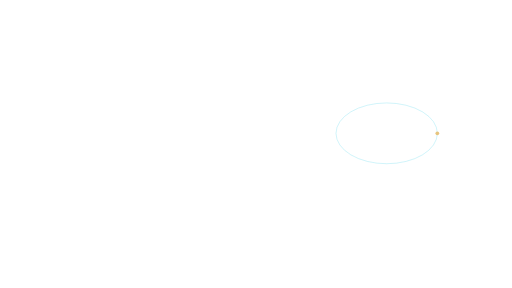
t = 0.00 s
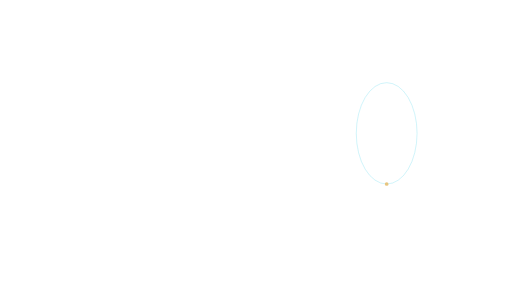
t = 1.10 s
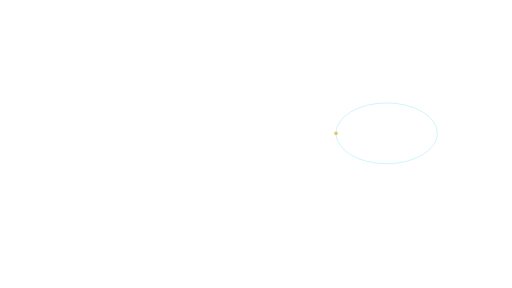
t = 2.20 s
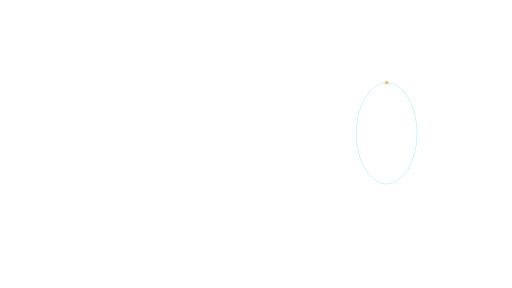
t = 3.30 s

The animated SVG that drew these frames (rendered in a browser with its animation timeline set to each time). Animation: 1 SMIL element (animateTransform=1); one cycle of 4.40 s, repeats indefinitely.

<svg xmlns="http://www.w3.org/2000/svg" xmlns:xlink="http://www.w3.org/1999/xlink" width="1920" height="1080" viewBox="0 0 1920 1080" role="img" aria-labelledby="title desc"><title id="title">Orbital transition — Right evidence</title><desc id="desc">Abstract orbital motion for a company/topic transition. Loop duration 4.4 seconds. Animate in a modern browser. To use in PowerPoint/video, render frames or record a timed browser playback; SVG import may be static. Transparent source canvas; export alpha as WebM/ProRes 4444 when needed. Preserve animation duration and 1920x1080 aspect ratio. Original artwork, CC BY 4.0. Attribution: AI Update Sources.</desc><defs><linearGradient id="bg" x1="0" y1="0" x2="1" y2="1"><stop stop-color="#061423"/><stop offset="1" stop-color="#0c273d"/></linearGradient><radialGradient id="soft"><stop stop-color="#53d5ec" stop-opacity=".13"/><stop offset="1" stop-color="#53d5ec" stop-opacity="0"/></radialGradient><radialGradient id="quiet"><stop stop-color="#061423" stop-opacity=".40"/><stop offset=".55" stop-color="#061423" stop-opacity=".25"/><stop offset="1" stop-color="#061423" stop-opacity="0"/></radialGradient><linearGradient id="ribbon"><stop stop-color="#53d5ec"/><stop offset=".6" stop-color="#eaf7ff"/><stop offset="1" stop-color="#e5bb69"/></linearGradient></defs><g transform="translate(1450,500)"><g ><animateTransform attributeName="transform" type="rotate" values="0;360" dur="4.4s" repeatCount="indefinite" /><path d="M -190 0 A 190 114.0 0 1 1 190 0 A 190 114.0 0 1 1 -190 0" fill="none" stroke="#53d5ec" stroke-width="2" opacity="0.5" /><circle cx="190.00" cy="0.00" r="7.00" fill="#e5bb69" stroke="#e5bb69" stroke-width="0" opacity="0.85" /></g></g></svg>
